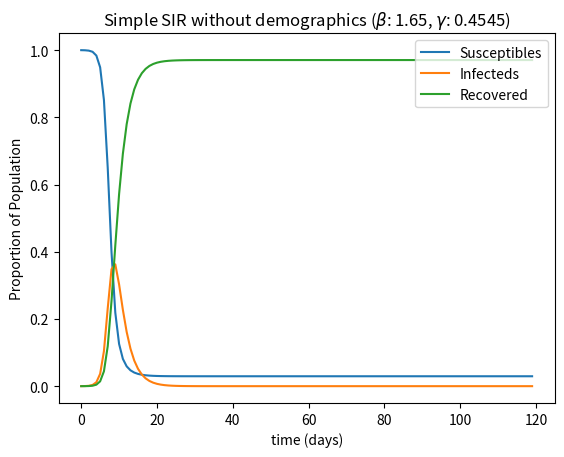
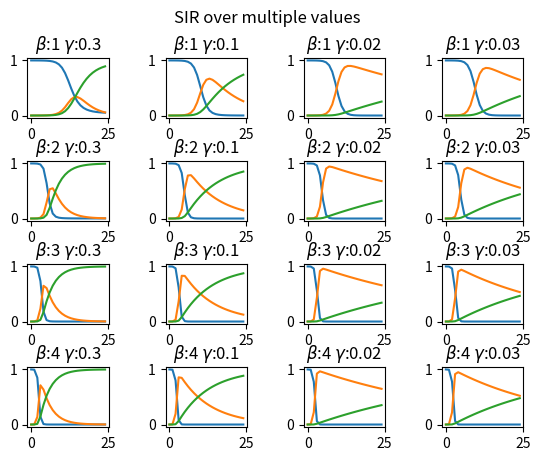

Generate these figures, in order, with matplotlib:
#!/usr/bin/python3
import matplotlib.pyplot as plt
import numpy as np
from scipy.integrate import odeint
from sympy import *
import pandas as pd

####################
# Closed SIR Model #
####################

# Setting up the time parameters

# time zero
t0 = 0
# end time
tn = 120
# time step
t_step = 1

time_steps = range(t0, tn, t_step)

# Parameters for the model
# Instantaneous, constant params

# Transmission rate
beta = 1.65
# Recovery rate
gamma = 0.4545

# State variables - initial

# Proportion of susceptibles
s0 = 0.9999
# Proportion of infecteds
i0 = 0.0001
# Proportion of recovereds
r0 = 0.0

init_params = (s0, i0, r0)

def closed_sir (params, time):
    res = np.zeros((3))
    res[0] = -beta * params[0] * params[1]
    res[1] = beta * params[0] * params[1] - gamma * params[1]
    res[2] = gamma * params[1]
    return res

# Use scipy package to integrate solutions
sol = odeint(closed_sir, init_params, time_steps)

# Plot the results in one figure
plt.plot(sol)
plt.title(r"Simple SIR without demographics ($\beta$: {}, $\gamma$: {})".format(beta
                                                                         , gamma))
plt.xlabel("time (days)")
plt.ylabel("Proportion of Population")
plt.legend(("Susceptibles", "Infecteds", "Recovered"),
           loc = "upper right")
plt.savefig("closed-sir.png")

##########################################
# Multiple values of beta and gamma plot #
##########################################

# Transmission rate
beta_values = [x for x in range(1, 5)]
# Recovery rate
gamma_values = [0.3, 0.1, 0.02, 0.03]

# time zero
t0 = 0
# end time
tn = 25
# time step
t_step = 1

time_steps = range(t0, tn, t_step)

widths = [5] * 4
heights = [5] * 4
gs_kw = dict(width_ratios=widths, height_ratios=heights)

fig, axs = plt.subplots(4, 4, gridspec_kw=gs_kw)
fig.subplots_adjust(wspace = 0.7, hspace = 0.7)
fig.suptitle("SIR over multiple values")
for beta in beta_values:
    for gamma in gamma_values:
        sol = odeint(closed_sir, init_params, time_steps)
        axs[beta_values.index(beta), gamma_values.index(gamma)].plot(sol)
        axs[beta_values.index(beta), gamma_values.index(gamma)].set_title(r'$\beta$:{} $\gamma$:{}'.format(beta, gamma))
plt.figure(num = 2, figsize=(9,6))
plt.savefig("mutliple-plots.png", dpi = 300)
